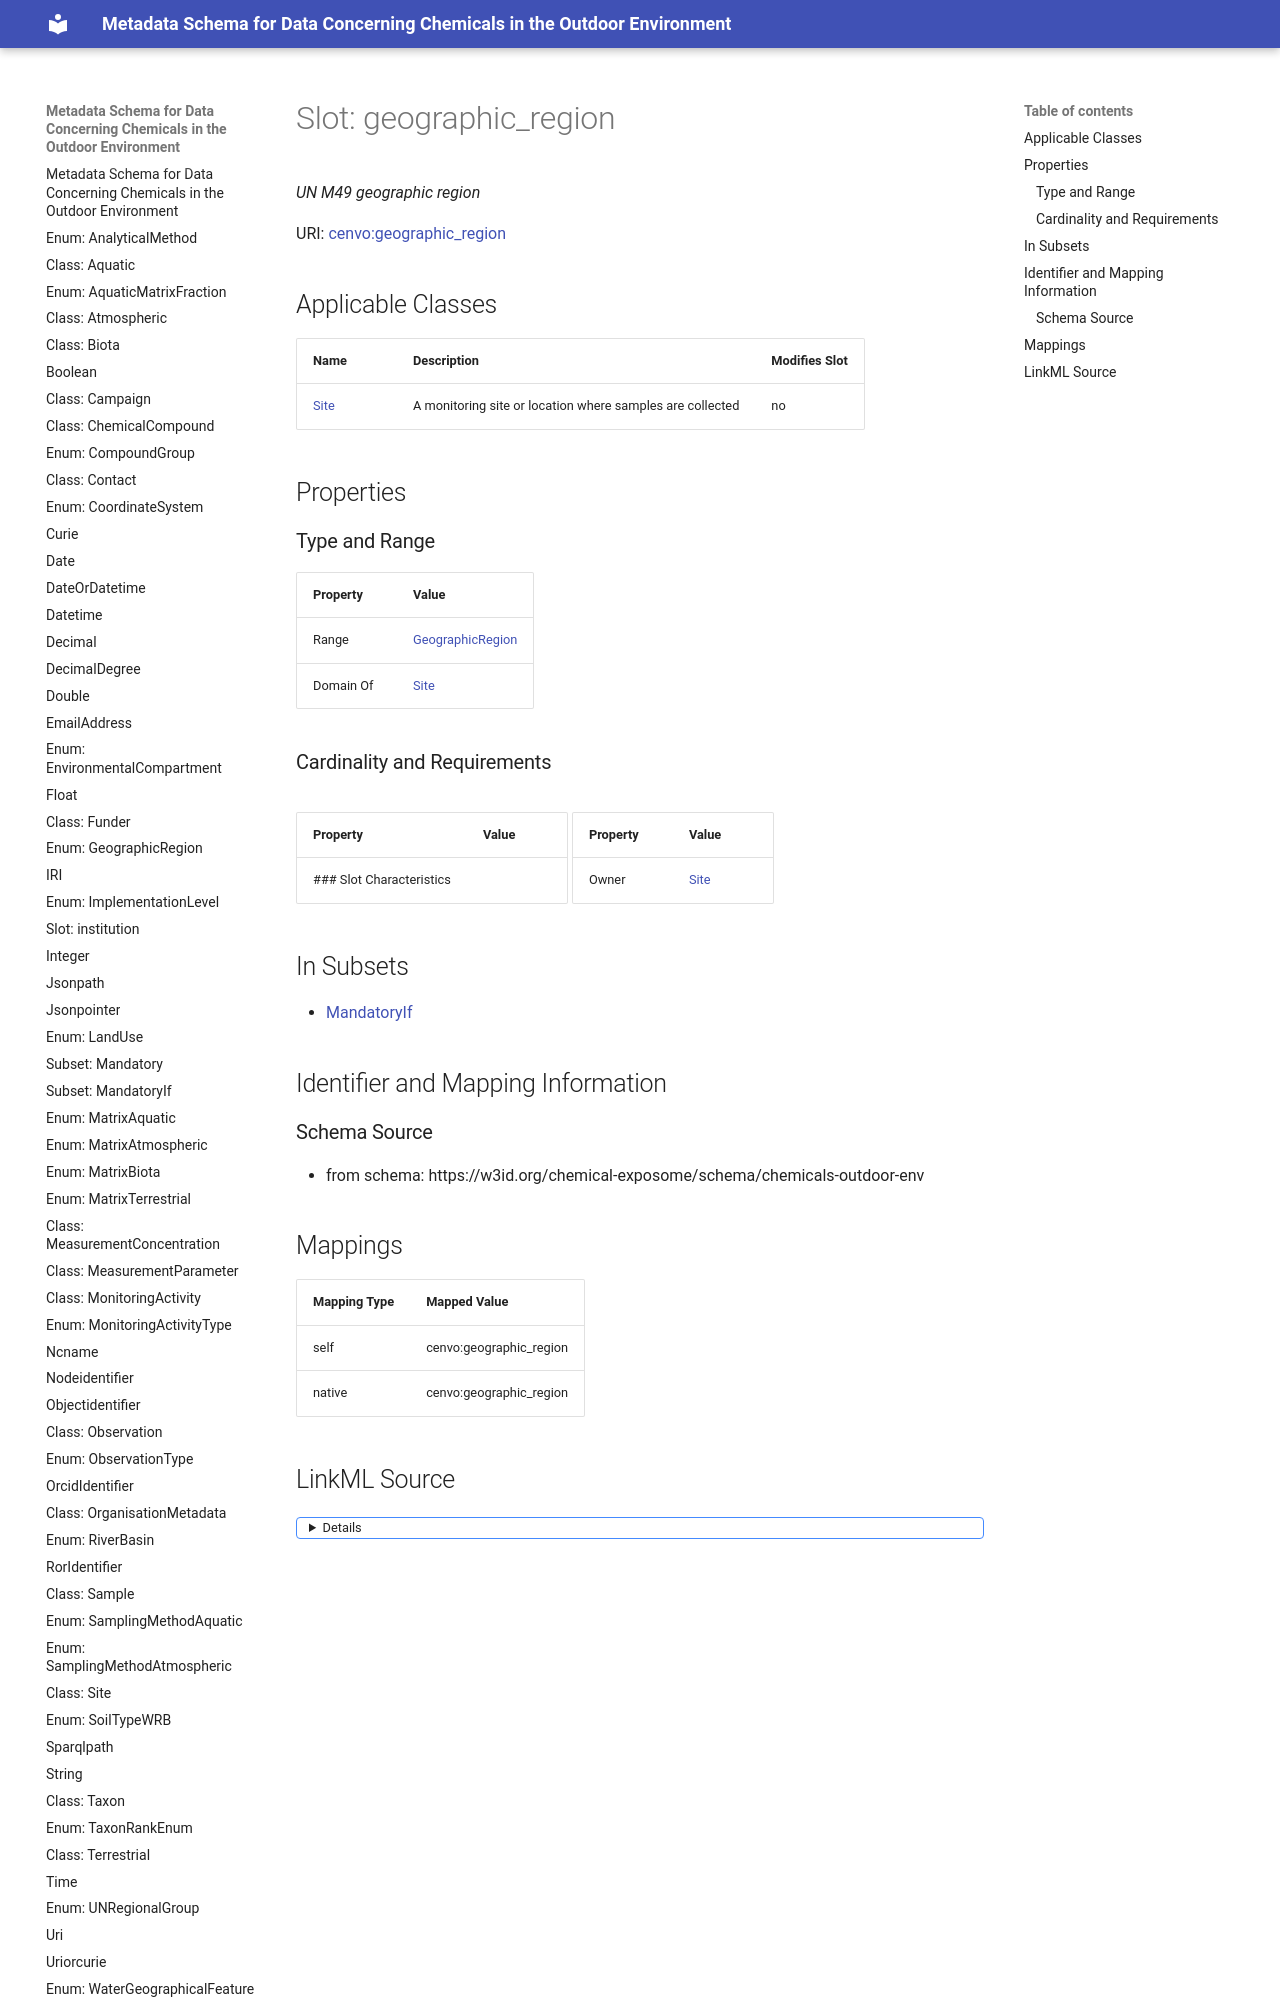

repository: eu-parc/schema_chemicalsOutdoorEnvironment · page: geographic_region/index.html · generator: mkdocs

---
search:
  boost: 5.0
---

# Slot: geographic_region 


_UN M49 geographic region_



<div data-search-exclude markdown="1">



URI: [cenvo:geographic_region](https://w3id.org/chemical-exposome/terms/geographic_region)
<!-- no inheritance hierarchy -->





## Applicable Classes

| Name | Description | Modifies Slot |
| --- | --- | --- |
| [Site](Site.md) | A monitoring site or location where samples are collected |  no  |






## Properties
